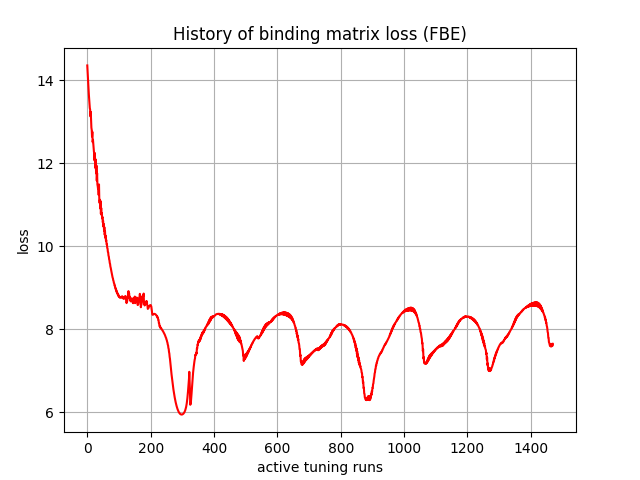

Values plotted in this chart, from the file beside it:
, 0
0, 14.36
1, 14.23
2, 14.08
3, 13.93
4, 13.78
5, 13.66
6, 13.55
7, 13.45
8, 13.33
9, 13.3
10, 13.13
11, 13.24
12, 13.05
13, 12.86
14, 12.81
15, 12.65
16, 12.76
17, 12.51
18, 12.57
19, 12.47
20, 12.38
21, 12.28
22, 12.24
23, 12.07
24, 12.25
25, 11.89
26, 12.1
27, 11.91
28, 11.76
29, 11.95
30, 11.58
31, 11.76
32, 11.49
33, 11.45
34, 11.38
35, 11.39
36, 11.24
37, 11.49
38, 11.11
39, 11.04
40, 11.12
41, 10.91
42, 11.09
43, 10.78
44, 10.92
45, 10.76
46, 10.8
47, 10.67
48, 10.71
49, 10.58
50, 10.62
51, 10.48
52, 10.54
53, 10.37
54, 10.46
55, 10.28
56, 10.36
57, 10.2
58, 10.25
59, 10.13
... 1,410 more rows
